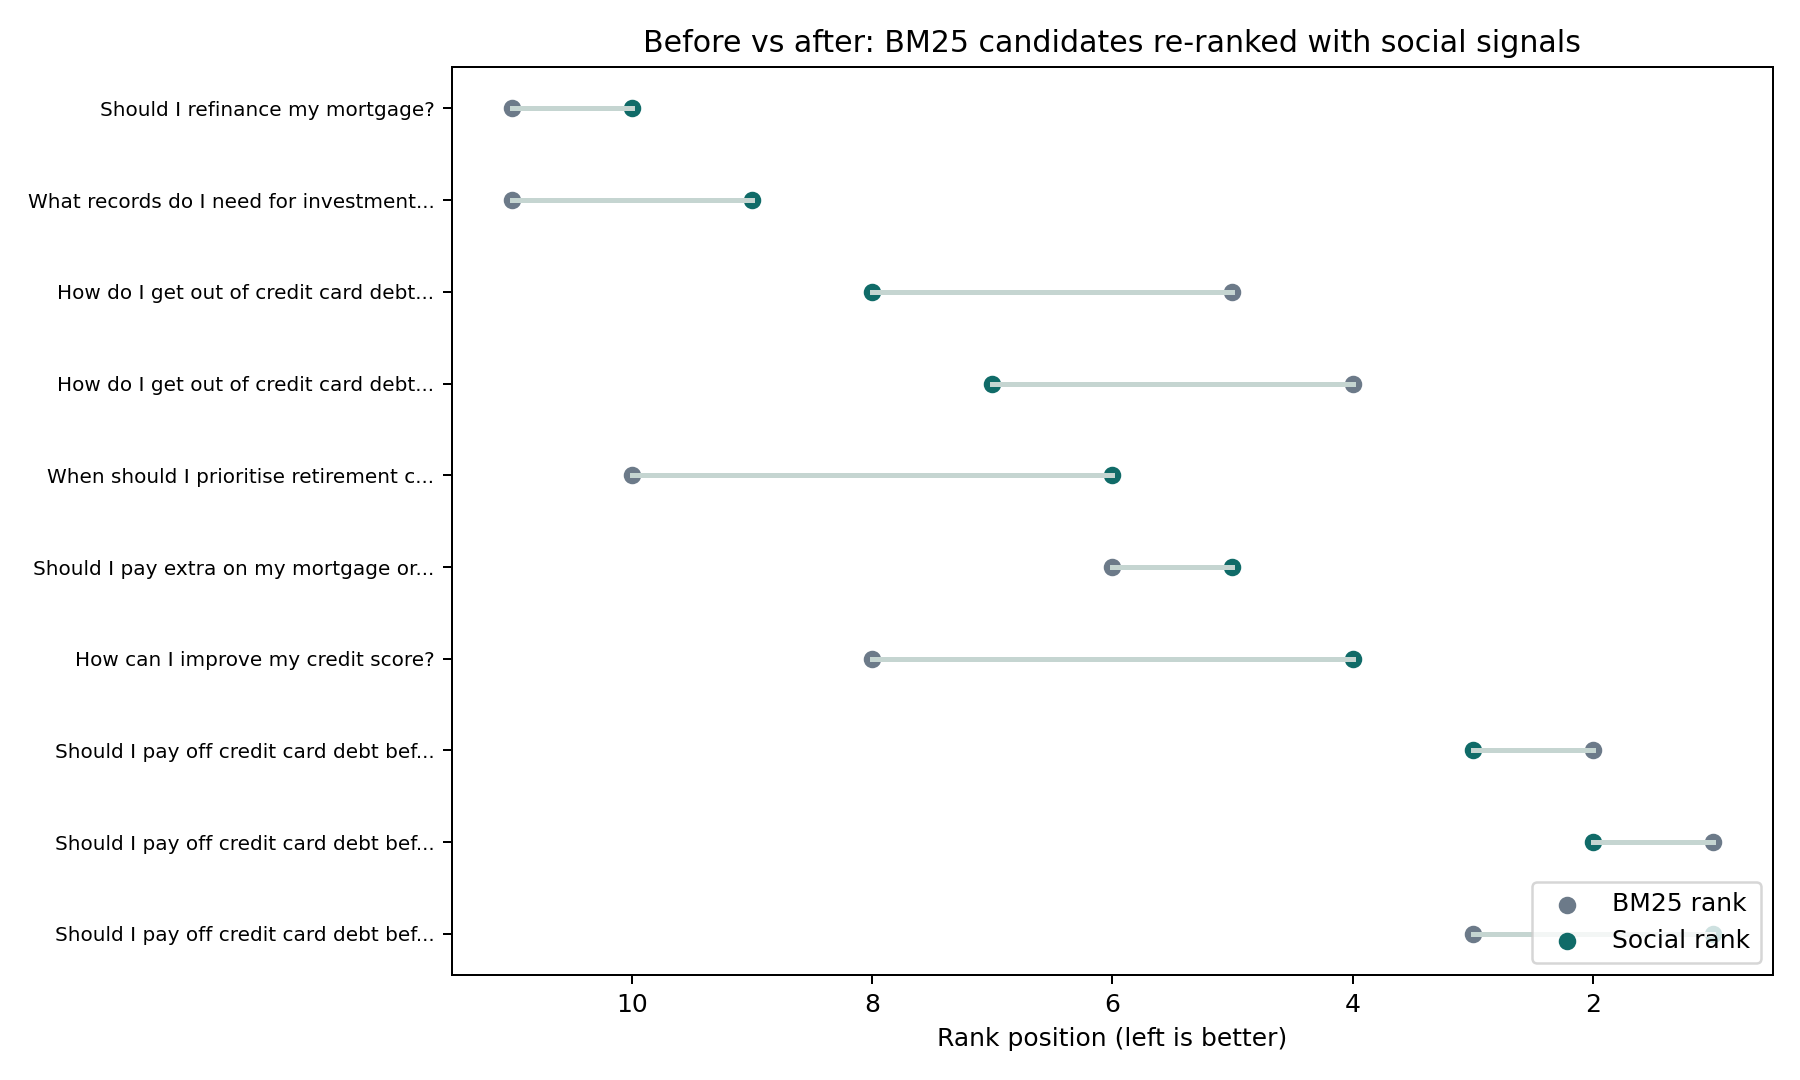

Data behind this chart, as committed beside it:
rank, bm25_doc_id, bm25_title, social_doc_id, social_title, social_final_score, social_topical_score, social_community_score, social_author_influence_score, social_credibility_score, tags, what_changed
1, sample-a1001, Should I pay off credit card debt before…, sample-a1003, Should I pay off credit card debt before…, 0.8109, 0.8884, 0.8727, 0.6073, 0.9801, credit-card debt investing, moved up 2
2, sample-a1002, Should I pay off credit card debt before…, sample-a1001, Should I pay off credit card debt before…, 0.7701, 1.0, 0.3753, 0.6058, 0.9586, credit-card debt investing, moved down 1
3, sample-a1003, Should I pay off credit card debt before…, sample-a1002, Should I pay off credit card debt before…, 0.5755, 0.8989, 0.0, 0.0212, 0.6028, credit-card debt investing, moved down 1
4, sample-a1004, How do I get out of credit card debt fas…, sample-a1033, How can I improve my credit score?, 0.5191, 0.2734, 0.9535, 1.0, 1.0, credit-score credit-card debt, moved up 4
5, sample-a1005, How do I get out of credit card debt fas…, sample-a1044, Should I pay extra on my mortgage or inv…, 0.5105, 0.279, 0.892, 1.0, 1.0, mortgage investing debt, moved up 1
6, sample-a1044, Should I pay extra on my mortgage or inv…, sample-a1031, When should I prioritise retirement cont…, 0.4983, 0.2589, 0.9282, 0.6073, 0.9801, retirement investing saving, moved up 4
7, sample-a1034, How can I improve my credit score?, sample-a1004, How do I get out of credit card debt fas…, 0.4891, 0.35, 0.9194, 0.6073, 0.9801, credit-card debt budgeting, moved down 3
8, sample-a1033, How can I improve my credit score?, sample-a1005, How do I get out of credit card debt fas…, 0.4427, 0.3471, 0.1936, 0.6058, 0.9586, credit-card debt budgeting, moved down 3
9, sample-a1043, Should I pay extra on my mortgage or inv…, sample-a1016, What records do I need for investment ta…, 0.4359, 0.125, 0.9695, 0.6073, 0.9801, tax investing capital-gains, entered top 10
10, sample-a1031, When should I prioritise retirement cont…, sample-a1013, Should I refinance my mortgage?, 0.4217, 0.0525, 0.985, 1.0, 1.0, mortgage refinance interest-rate, entered top 10
